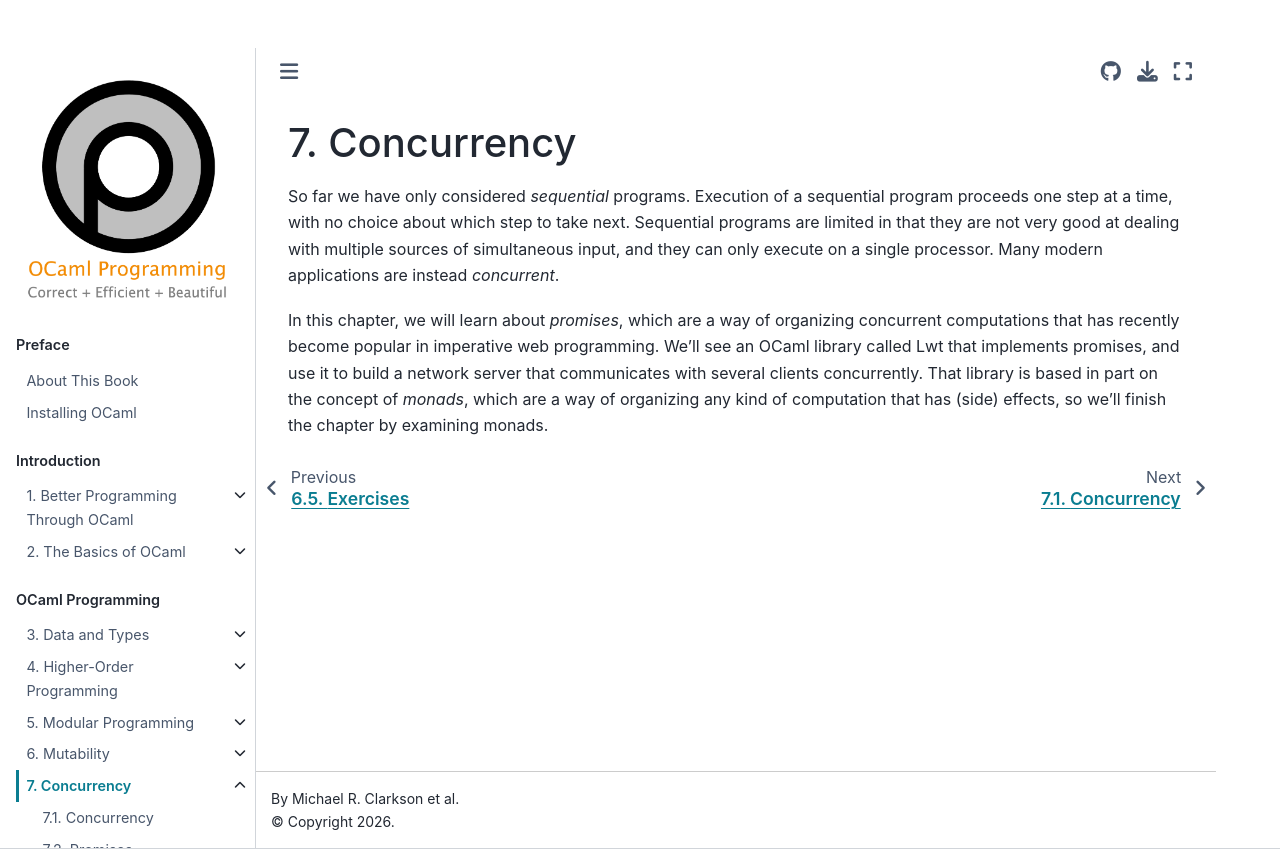

repository: cs3110/textbook · page: chapters/conc/intro.html · generator: jekyll

# Concurrency

So far we have only considered *sequential* programs.
Execution of a sequential program proceeds one step at a time, with no choice about which step to take next.
Sequential programs are limited in that they are not very good at dealing with multiple sources of simultaneous input, and they can only execute on a single processor.
Many modern applications are instead *concurrent*.

In this chapter, we will learn about *promises*, which are a way of organizing concurrent computations that has recently become popular in imperative web programming.
We'll see an OCaml library called Lwt that implements promises, and use it to
build a network server that communicates with several clients concurrently.
That library is based in part on the concept of *monads*, which are a way of organizing any kind of computation that has (side) effects, so we'll finish the chapter by examining monads.
